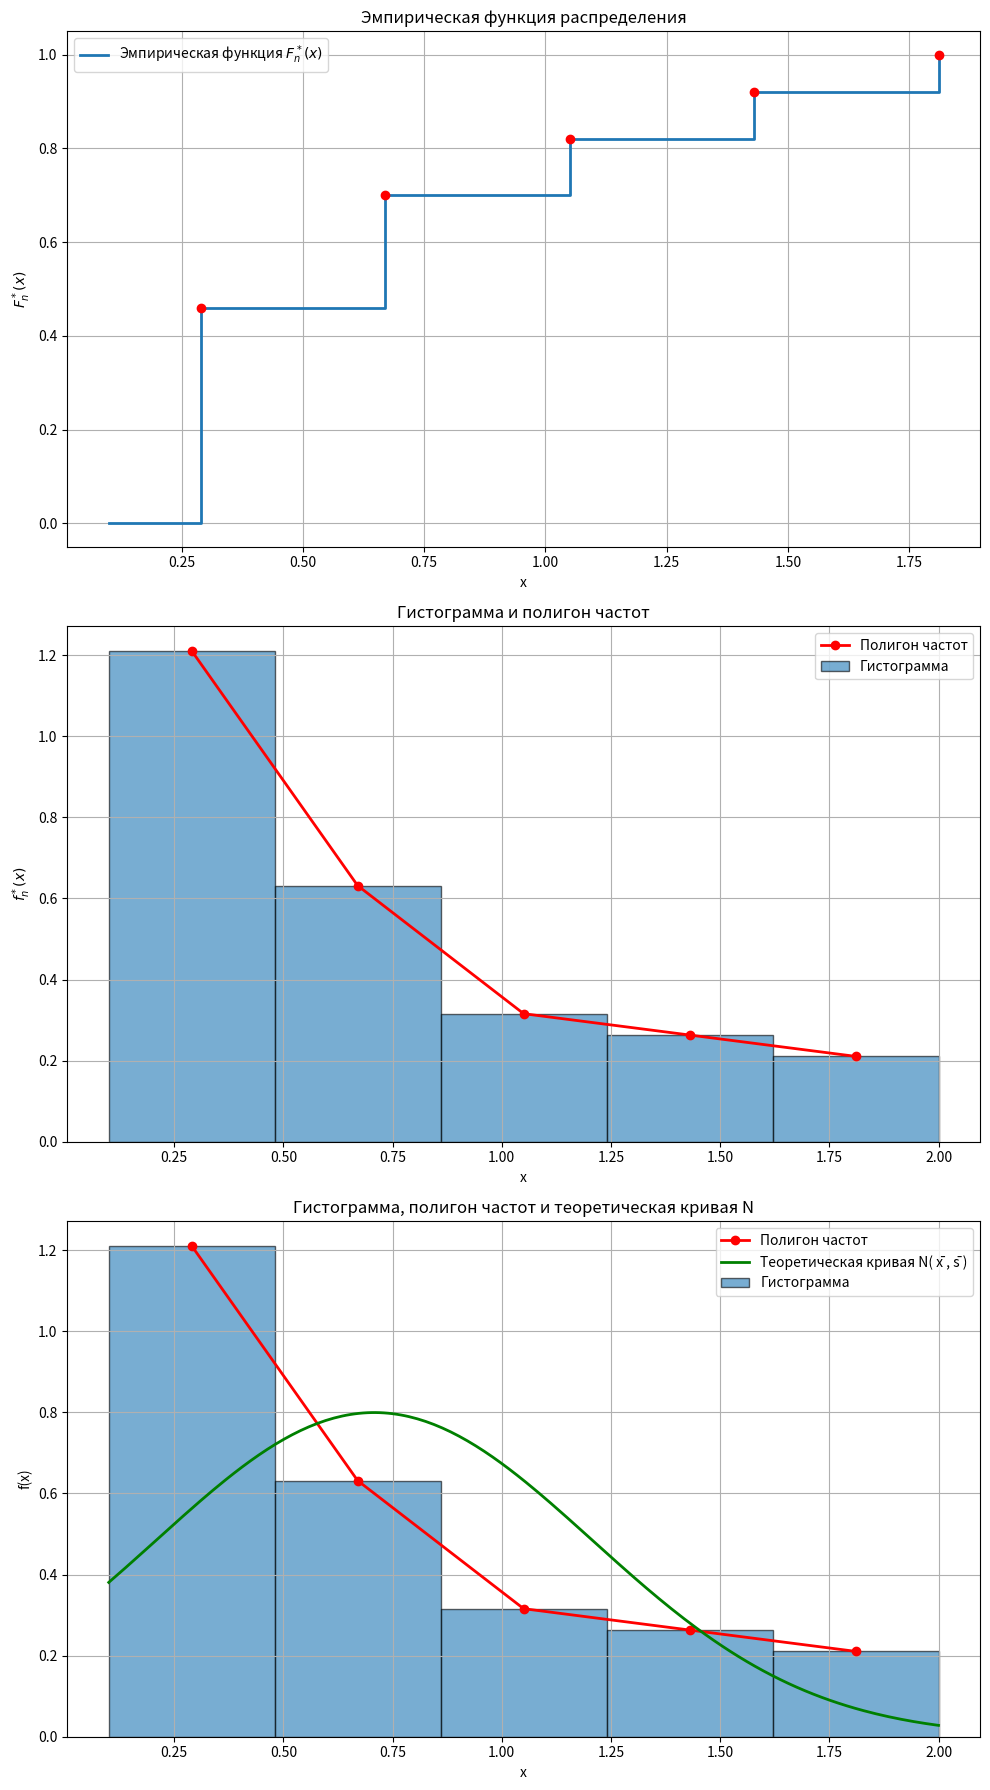

Recreate this plot in Python.
import math
import matplotlib.pyplot as plt
import numpy as np  # для построения гладкой кривой
from scipy import stats

def main():
    # Задайте номер варианта здесь (при необходимости)
    variant = 7  
    # Если для вашего варианта нужно менять выборку, измените массив data ниже.
    data = [
        0.7, 0.5, 0.4, 0.6, 0.3, 1.4, 1.4, 0.6, 1.9, 2.0,
        0.1, 0.1, 1.2, 0.7, 0.4, 0.7, 0.4, 0.1, 0.4, 0.5,
        1.4, 0.5, 1.2, 0.4, 0.4, 0.6, 0.2, 0.4, 0.3, 0.3,
        0.1, 0.3, 0.3, 1.0, 1.1, 1.9, 0.1, 1.5, 1.1, 0.4,
        0.5, 0.7, 0.6, 1.5, 0.2, 0.2, 0.1, 1.0, 1.7, 0.1
    ]

    # 1) Вариационный ряд (отсортированные данные)
    sorted_data = sorted(data)

    # 2) Минимальный и максимальный элементы
    min_val = min(sorted_data)
    max_val = max(sorted_data)

    # 3) Объём выборки
    n = len(data)

    # 4) Размах выборки
    data_range = max_val - min_val

    # 5) Число интервалов l - теперь фиксированное число (5)
    l = 5

    # 6) Длина интервала
    h = data_range / l

    # 7) Границы интервалов
    boundaries = [min_val + i * h for i in range(l)]
    boundaries.append(max_val)

    # 8) Интервалы (форматируем строки)
    intervals = [f"[{boundaries[i]:.3f}; {boundaries[i+1]:.3f})" for i in range(l-1)]
    intervals.append(f"[{boundaries[-2]:.3f}; {boundaries[-1]:.3f}]")

    # 9) Абсолютные частоты
    freq = [0] * l
    for value in sorted_data:
        for j in range(l):
            left, right = boundaries[j], boundaries[j+1]
            if j < l - 1:
                if left <= value < right:
                    freq[j] += 1
                    break
            else:
                if left <= value <= right:
                    freq[j] += 1
                    break

    # 10) Относительные частоты
    rel_freq = [f / n for f in freq]

    # 11) Накопленные частоты
    cum_freq = [sum(rel_freq[:i+1]) for i in range(l)]

    # 12) Середины интервалов
    midpoints = [(boundaries[i] + boundaries[i+1]) / 2 for i in range(l)]

    # --- Вывод всех рассчитанных значений ---
    print("\nВариационный ряд (отсортированные данные):")
    print(sorted_data)
    print(f"\nМинимальный элемент: {min_val}")
    print(f"Максимальный элемент: {max_val}")
    print(f"Объём выборки n: {n}")
    print(f"Размах выборки: {data_range:.3f}")
    print(f"Число интервалов l: {l}")
    print(f"\nДлина интервала (h) = {h:.3f}")

    print("\nГраницы интервалов (a_i):")
    for i, b in enumerate(boundaries):
        print(f"a{i} = {b:.3f}")

    print("\nИнтервалы:")
    for i, iv in enumerate(intervals, 1):
        print(f"I{i} = {iv}")

    print("\nЧисло выборочных значений в каждом интервале:")
    for i, val in enumerate(freq, 1):
        print(f"n{i} = {val}")
    print(f"Контроль: сумма n_i = {sum(freq)}")

    print("\nЧастоты интервального ряда (p_i*):")
    for i, val in enumerate(rel_freq, 1):
        print(f"p{i}* = {val:.3f}")
    print(f"Контроль: сумма p_i* = {sum(rel_freq):.3f}")

    print("\nНакопленные частоты z_i:")
    for i, val in enumerate(cum_freq, 1):
        print(f"z{i} = {val:.3f}")

    print("\nСередины интервалов x_i*:")
    for i, mp in enumerate(midpoints, 1):
        print(f"x{i}* = {mp:.3f}")

    print("\nИнтервальный статистический ряд:")
    print(" I_i   |   x_i*    |   n_i   |  p_i*   |  z_i ")
    print("----------------------------------------------")
    for i in range(l):
        print(f" I{i+1:<2}  | {midpoints[i]:8.3f} | {freq[i]:7d} | {rel_freq[i]:7.3f} | {cum_freq[i]:5.3f}")
    print("----------------------------------------------")
    print(f"  Σ    |     -     | {sum(freq):7d} | {sum(rel_freq):7.3f} | {sum(cum_freq):5.3f}")

    # --- Построение графиков ---
    # Вычисление высот гистограммы
    heights = [rel_freq[i] / h for i in range(l)]
    # Для теоретической кривой
    def normal_pdf(x, mu, sigma):
        return (1.0 / (sigma * math.sqrt(2 * math.pi))) * math.exp(-((x - mu) ** 2) / (2 * sigma ** 2))

    # Точечные оценки
    sample_mean = sum(midpoints[i] * rel_freq[i] for i in range(l))
    sample_var = sum(((midpoints[i] - sample_mean) ** 2) * rel_freq[i] for i in range(l))
    corrected_var = (n / (n - 1)) * sample_var
    corrected_std = math.sqrt(corrected_var)

    # Для теоретической кривой построим x-сетку от min_val до max_val
    x_grid = np.linspace(min_val, max_val, 200)
    y_grid = [normal_pdf(x, sample_mean, corrected_std) for x in x_grid]

    # Создаем фигуру с 3 подграфиками
    fig, axs = plt.subplots(3, 1, figsize=(10, 18))

    # График 1: Эмпирическая функция распределения
    axs[0].step([boundaries[0]] + midpoints, [0] + cum_freq, where='post', label="Эмпирическая функция $F_n^*(x)$", linewidth=2)
    axs[0].scatter(midpoints, cum_freq, color='red', zorder=3)
    axs[0].set_xlabel("x")
    axs[0].set_ylabel("$F_n^*(x)$")
    axs[0].set_title("Эмпирическая функция распределения")
    axs[0].grid()
    axs[0].legend()

    # График 2: Гистограмма и полигон частот
    axs[1].bar(midpoints, heights, width=h, edgecolor='black', alpha=0.6, label="Гистограмма")
    axs[1].plot(midpoints, heights, marker='o', color='red', label="Полигон частот", linewidth=2)
    axs[1].set_xlabel("x")
    axs[1].set_ylabel("$f_n^*(x)$")
    axs[1].set_title("Гистограмма и полигон частот")
    axs[1].grid()
    axs[1].legend()

    # График 3: Гистограмма, полигон частот и теоретическая кривая
    axs[2].bar(midpoints, heights, width=h, edgecolor='black', alpha=0.6, label="Гистограмма")
    axs[2].plot(midpoints, heights, marker='o', color='red', linewidth=2, label="Полигон частот")
    axs[2].plot(x_grid, y_grid, 'g-', linewidth=2, label="Теоретическая кривая N( x̄ , s̄ )")
    axs[2].set_xlabel("x")
    axs[2].set_ylabel("f(x)")
    axs[2].set_title("Гистограмма, полигон частот и теоретическая кривая N")
    axs[2].grid()
    axs[2].legend()

    plt.tight_layout()
    plt.show()

    # ----------------------------------------------------
    #   СТАРЫЕ ДОПОЛНЕНИЯ (точечные оценки) НЕ МЕНЯЕМ
    # ----------------------------------------------------
    # (Допустим, здесь у нас уже были выборочное среднее, дисперсия и т.д.)
    # Медиана:
    median_val = (sorted_data[24] + sorted_data[25]) / 2

    # Асимметрия и эксцесс:
    skew_num = sum(((midpoints[i] - sample_mean) ** 3) * rel_freq[i] for i in range(l))
    kurt_num = sum(((midpoints[i] - sample_mean) ** 4) * rel_freq[i] for i in range(l))
    sample_skew = skew_num / (corrected_std ** 3)
    sample_kurt = (kurt_num / (corrected_std ** 4)) - 3

    print("\n--- Точечные статистические оценки ---")
    print(f"Выборочное среднее (x̄) = {sample_mean:.3f}")
    print(f"Выборочная дисперсия (s^2) = {sample_var:.3f}")
    print(f"Исправленная дисперсия (s̄²) = {corrected_var:.3f}")
    print(f"Исправленное СКВО (s̄) = {corrected_std:.3f}")
    print(f"Выборочная медиана (μ*) = {median_val:.3f}")
    print(f"Выборочная асимметрия (A*) = {sample_skew:.3f}")
    print(f"Выборочный эксцесс (E*) = {sample_kurt:.3f}")

    # --- Теоретическая плотность нормального распределения ---
    print("\n--- Теоретическая плотность нормального распределения ---")
    theor_values = []
    for i, mp in enumerate(midpoints, 1):
        f_val = normal_pdf(mp, sample_mean, corrected_std)
        theor_values.append(f_val)
        print(f"f(x{i}*) = {f_val:.3f}")

    # --- Проверка нормальности распределения по критерию Колмогорова ---
    # Применяем критерий Колмогорова для проверки соответствия эмпирических данных нормальному распределению
    ks_statistic, ks_pvalue = stats.kstest(data, 'norm', args=(sample_mean, corrected_std))
    print("\n--- Критерий Колмогорова ---")
    print(f"Статистика K-S: {ks_statistic:.3f}")
    print(f"p-value: {ks_pvalue:.3f}")
    if ks_pvalue > 0.05:
        print("Гипотеза о нормальности распределения не отвергается (Критерий Колмогорова).")
    else:
        print("Гипотеза о нормальности распределения отвергается (Критерий Колмогорова).")
    
    # --- Проверка нормальности распределения по критерию Пирсона (хи-квадрат) ---
    # Вычисляем ожидаемые частоты для каждого интервала, используя теоретическую нормальную функцию распределения
    expected_freq = []
    for j in range(l):
        left, right = boundaries[j], boundaries[j+1]
        expected_prob = stats.norm.cdf(right, loc=sample_mean, scale=corrected_std) - stats.norm.cdf(left, loc=sample_mean, scale=corrected_std)
        expected_freq.append(expected_prob * n)
    # Вычисляем статистику хи-квадрат
    chi_square_statistic = sum((obs - exp)**2/exp for obs, exp in zip(freq, expected_freq) if exp > 0)
    # Число степеней свободы: количество интервалов - 1 - число оцениваемых параметров (среднее и стандартное отклонение)
    df = l - 3  
    chi_square_critical = stats.chi2.ppf(0.95, df)
    print("\n--- Критерий Пирсона (хи-квадрат) ---")
    print(f"Статистика хи-квадрат: {chi_square_statistic:.3f}")
    print(f"Критическое значение (0.95, df={df}): {chi_square_critical:.3f}")
    if chi_square_statistic < chi_square_critical:
        print("Гипотеза о нормальности распределения не отвергается (Критерий Пирсона).")
    else:
        print("Гипотеза о нормальности распределения отвергается (Критерий Пирсона).")

if __name__ == "__main__":
    main()